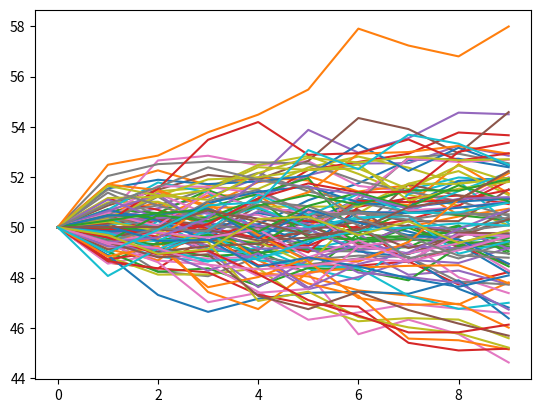

This figure's Python source:
#%%
from scipy.stats import norm
import numpy as np


#Create stock price series by geometric Brownian motion
class GBMStock(object):

    def __init__(self, S0, rf, sigma, n_days) -> None:
        self.S0 = S0
        self.rf = rf
        self.sigma = sigma
        self.n_step = n_days
        self.T = n_days / 365

    def sample(self, n_episode):
        self.mat_S = np.zeros((self.n_step, n_episode))
        self.mat_Call = np.zeros((self.n_step, n_episode))
        self.mat_S[0] = self.S0
        self.mat_Call[0] = self.call_price(self.S0, self.T, self.S0)
        dt = 1 / 365

        for t in range(1, self.n_step):
            tau = (self.n_step - t) / 365
            Z = np.random.standard_normal((1, n_episode))
            self.mat_S[t] = self.mat_S[t-1] * np.exp((self.rf - 0.5 * self.sigma**2) * dt + self.sigma * np.sqrt(dt) * Z)
            self.mat_Call[t] = self.call_price(self.mat_S[t], tau, self.S0) 
        return self.mat_S, self.mat_Call

    def call_price(self, s, t, k):
        d1 = (np.log(s/k) + (self.rf+0.5*self.sigma**2)*t)/(self.sigma*np.sqrt(t))
        d2 = d1 - self.sigma * np.sqrt(t)
        return norm.cdf(d1) * s - norm.cdf(d2) * k * np.exp(-self.rf * t)




    
if __name__ == '__main__':
    env = GBMStock(50, 0.05, 0.3, 10)
    stock, call = env.sample(100)
    import matplotlib.pyplot as plt
    plt.plot(stock)
# %%
